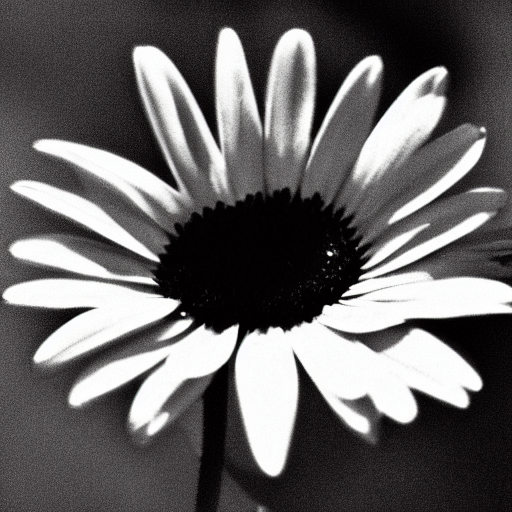
Generation parameters embedded in this image by AUTOMATIC1111 Stable Diffusion web UI or a fork of it (Forge, ...) (PNG 'parameters' text chunk):
A daisy, high contrast
Steps: 20, Sampler: DPM++ 2M Karras, CFG scale: 7, Seed: 3488634614, Size: 512x512, Model hash: cc6cb27103, Model: v1-5-pruned-emaonly, Version: v1.6.0-2-g4afaaf8a